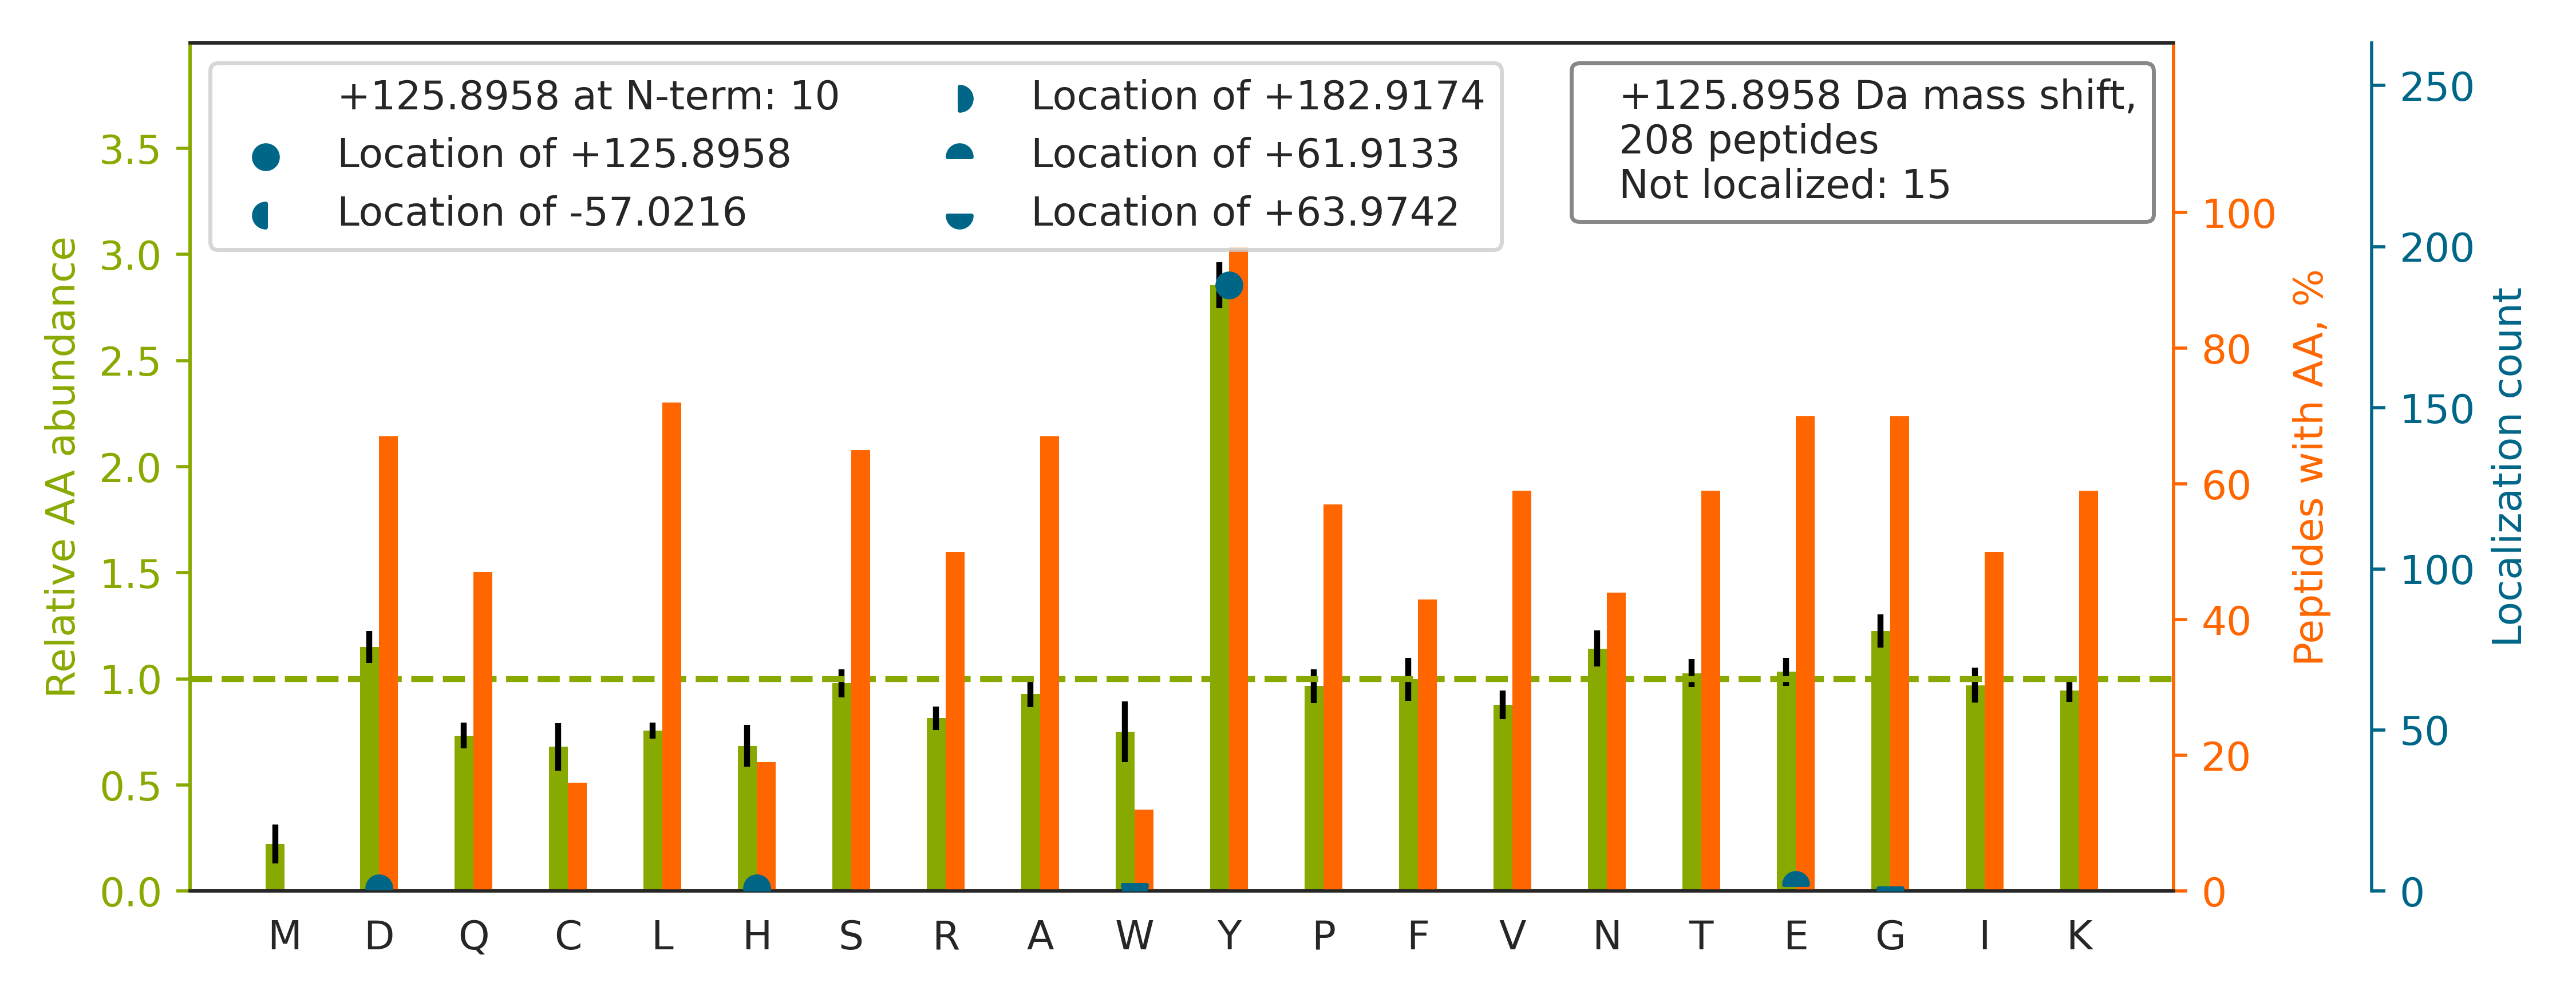

The file beside this chart, header and first rows:
top isoform	localization score	spectrum
R.FGSY[+126]CPTTCGIADFLSTYQTK.V	0.9687	88CPTAC_COprospective_W_VU_20160705_11CO…
K.LISWY[+126]DNEFGYSNR.V	0.983	80CPTAC_COprospective_W_VU_20160517_11CO…
R.NQGGY[+126]GGSSSSSSYGSGR.R	0.7568	76CPTAC_COprospective_W_VU_20160502_11CO…
K.GYGY[+126]GQGAGTLSTDKGESLGIK.H	0.5597	76CPTAC_COprospective_W_VU_20160502_11CO…
R.SPY[+126]TVTVGQACNPSACR.A	1	76CPTAC_COprospective_W_VU_20160502_11CO…
K.DLY[+126]ANTVLSGGTTMYPGIADR.M	1	76CPTAC_COprospective_W_VU_20160502_11CO…
K.LQVEPAVDTSGVQCY[+126]GPGIEGQGVFR.E	0.9958	76CPTAC_COprospective_W_VU_20160502_11CO…
R.TDDY[+126]LDQPCYETINR.I	1	76CPTAC_COprospective_W_VU_20160502_11CO…
R.ITY[+126]GETGGNSPVQEFTVPGSK.S	0.9194	76CPTAC_COprospective_W_VU_20160502_11CO…
R.TDY[+126]NASVSVPDSSGPER.I	1	76CPTAC_COprospective_W_VU_20160502_11CO…
R.SY[+126]ELPDGQVITIGNER.F	1	76CPTAC_COprospective_W_VU_20160502_11CO…
K.TPSAAY[+126]LWVGTGASEAEK.T	1	76CPTAC_COprospective_W_VU_20160502_11CO…
K.LLY[+126]DLADQLHAAVGASR.A	1	76CPTAC_COprospective_W_VU_20160502_11CO…
R.FY[+126]ALSASFEPFSNK.G	1.0	76CPTAC_COprospective_W_VU_20160502_11CO…
R.TSIDAY[+126]DNFDNISLAQR.L	1	76CPTAC_COprospective_W_VU_20160502_11CO…
R.AYY[+126]ENSPQQVFSTEFEVK.E	0.7326	43CPTAC_COprospective_W_VU_20151130_01CO…
K.NYCGLPGEYWLGNDKISQLTR.M		43CPTAC_COprospective_W_VU_20151130_01CO…
K.SFY[+126]DLSAISLDGEKVDFNTFR.G	1	76CPTAC_COprospective_W_VU_20160502_11CO…
R.EEGPY[+126]EVEVTYDGVPVPGSPFPLEAVAPTKPS…	0.8027	76CPTAC_COprospective_W_VU_20160502_11CO…
K.AHY[+126]GGFTVQNEANKYQISVNK.Y	0.9908	88CPTAC_COprospective_W_VU_20160705_11CO…
R.VLLNDGGYYDPETGVFTAPLAGR.Y		76CPTAC_COprospective_W_VU_20160502_11CO…
K.VY[+126]ACEVTHQGLSSPVTK.S	1	52CPTAC_COprospective_W_VU_20160223_11CO…
R.SAGQGEVLVY[+126]VEDPAGHQEEAK.V	0.9964	76CPTAC_COprospective_W_VU_20160502_11CO…
R.IIY[+126]GGSVTGATCK.E	0.9259	76CPTAC_COprospective_W_VU_20160502_11CO…
K.VVLAY[+126]EPVWAIGTGK.T	1	76CPTAC_COprospective_W_VU_20160502_11CO…
K.TY[+126]FPHFDLSHGSAQVK.G	1	76CPTAC_COprospective_W_VU_20160502_11CO…
K.GHY[+126]TEGAELVDSVLDVVR.K	0.7585	76CPTAC_COprospective_W_VU_20160502_11CO…
K.DSY[+126]VGDEAQSKR.G	1	25CPTAC_COprospective_W_VU_20160726_05CO…
R.RAEDGSVIDY[+126]ELIDQDAR.D	0.9998	80CPTAC_COprospective_W_VU_20160517_11CO…
K.LSGSNPY[+126]TTVTPQIINSK.W	0.9992	76CPTAC_COprospective_W_VU_20160502_11CO…
K.GHY[+126]TEGAELVDSVLDVVRK.E	0.8668	76CPTAC_COprospective_W_VU_20160502_11CO…
R.IEIESFY[+126]EGEDFSETLTR.A	0.9893	76CPTAC_COprospective_W_VU_20160502_11CO…
R.VVH[+126]AAKAALAAFNAQNNGSNFQLEEISR.A	1	35CPTAC_COprospective_W_VU_20150901_16CO…
R.SLY[+126]ASSPGGVYATR.S	1	76CPTAC_COprospective_W_VU_20160502_11CO…
K.FDEY[+126]FSQSCAPGSDPR.S	1	43CPTAC_COprospective_W_VU_20151130_01CO…
K.AHY[+126]GGFTVQNEANK.Y	0.9901	25CPTAC_COprospective_W_VU_20160726_05CO…
K.VGAHAGEY[+126]GAEALER.M	0.9999	76CPTAC_COprospective_W_VU_20160502_11CO…
R.NLVWNAGALHY[+126]SDEVEIIQGLTR.M	0.9414	76CPTAC_COprospective_W_VU_20160502_11CO…
R.AEDGSVIDY[+126]ELIDQDAR.D	1	76CPTAC_COprospective_W_VU_20160502_11CO…
K.FNWY[+126]VDGVEVHNAK.T	0.9993	76CPTAC_COprospective_W_VU_20160502_11CO…
R.ESY[+126]VETELIFALAK.T	1.0	76CPTAC_COprospective_W_VU_20160502_11CO…
R.LVDY[+126]LDVGFDTTR.V	1	76CPTAC_COprospective_W_VU_20160502_11CO…
K.AY[+126]LPVNESFGFTADLR.S	1	76CPTAC_COprospective_W_VU_20160502_11CO…
R.GPPGAAGAPGPQGFQGPAGEPGEPGQTGPAGAR.G		18CPTAC_COprospective_W_VU_20151105_14CO…
R.YVASY[+126]LLAALGGNSSPSAK.D	0.5555	76CPTAC_COprospective_W_VU_20160502_11CO…
K.QEY[+126]DESGPSIVHR.K	1	76CPTAC_COprospective_W_VU_20160502_11CO…
K.NY[+126]CGLPGEYWLGNDK.I	0.9934	88CPTAC_COprospective_W_VU_20160705_11CO…
R.HQIQSY[+126]TCEIDALK.G	1	76CPTAC_COprospective_W_VU_20160502_11CO…
R.ETY[+126]GEMADCCAK.Q	0.9897	43CPTAC_COprospective_W_VU_20151130_01CO…
K.ALAAAGY[+126]DVEKNNSR.I	1	76CPTAC_COprospective_W_VU_20160502_11CO…
R.TSRPENAIIYNNNEDFQVGQAK.V		76CPTAC_COprospective_W_VU_20160502_11CO…
R.AIY[+126]FDGDFGQIVR.Y	0.9987	76CPTAC_COprospective_W_VU_20160502_11CO…
R.YYEGYYAAGPGYGGR.N		76CPTAC_COprospective_W_VU_20160502_11CO…
R.SAGWNIPIGLLY[+126]CDLPEPR.K	0.9926	76CPTAC_COprospective_W_VU_20160502_11CO…
R.FIAVGY[+126]VDDTQFVR.F	0.9999	76CPTAC_COprospective_W_VU_20160502_11CO…
K.NLNEKDY[+126]ELLCLDGTR.K	0.9997	76CPTAC_COprospective_W_VU_20160502_11CO…
K.QNCELFEQLGEY[+126]KFQNALLVR.Y	0.9998	76CPTAC_COprospective_W_VU_20160502_11CO…
K.DGSCGVAY[+126]VVQEPGDYEVSVK.F	0.9856	76CPTAC_COprospective_W_VU_20160502_11CO…
R.GGSTSY[+126]GTGSETESPR.N	0.993	76CPTAC_COprospective_W_VU_20160502_11CO…
K.LGDVY[+126]VNDAFGTAHR.A	0.992	76CPTAC_COprospective_W_VU_20160502_11CO…
... 148 more rows
